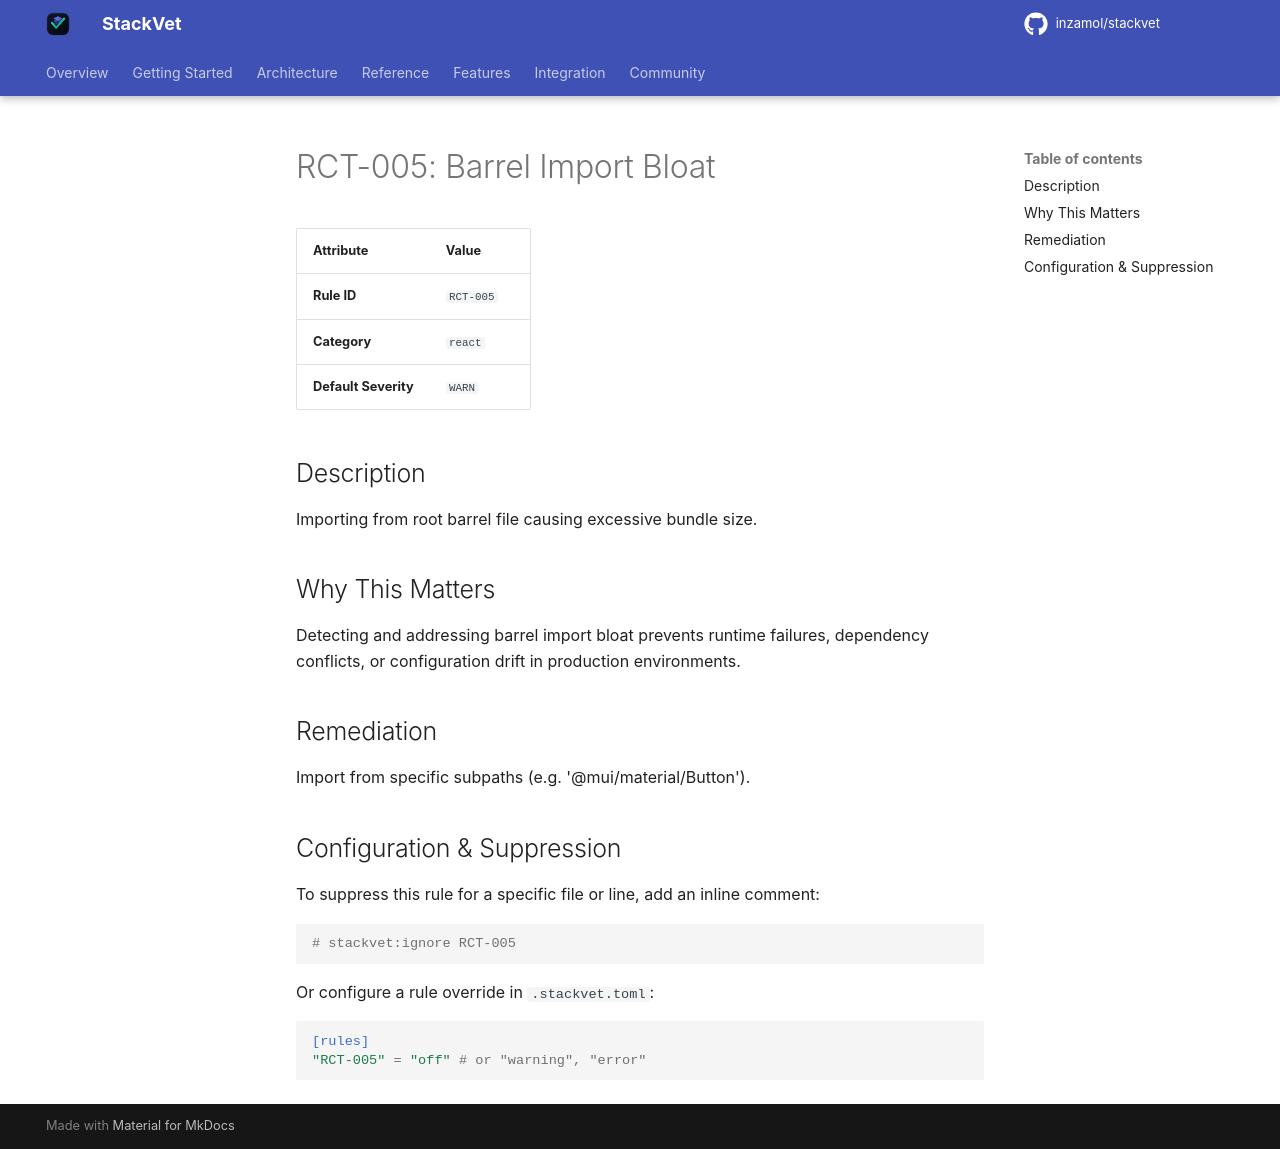

repository: inzamol/stackvet · page: rules/RCT-005/index.html · generator: mkdocs

# RCT-005: Barrel Import Bloat

| Attribute | Value |
|-----------|-------|
| **Rule ID** | `RCT-005` |
| **Category** | `react` |
| **Default Severity** | `WARN` |

## Description
Importing from root barrel file causing excessive bundle size.

## Why This Matters
Detecting and addressing barrel import bloat prevents runtime failures, dependency conflicts, or configuration drift in production environments.

## Remediation
Import from specific subpaths (e.g. '@mui/material/Button').

## Configuration & Suppression
To suppress this rule for a specific file or line, add an inline comment:

```python
# stackvet:ignore RCT-005
```

Or configure a rule override in `.stackvet.toml`:

```toml
[rules]
"RCT-005" = "off" # or "warning", "error"
```
